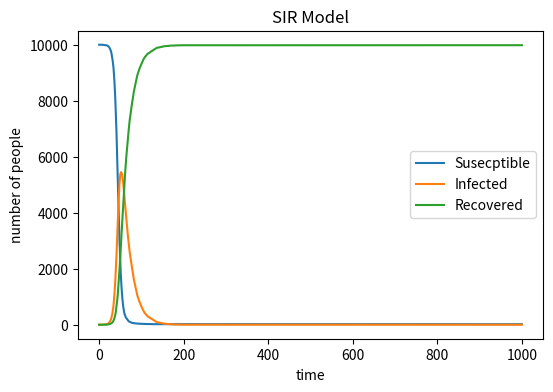

This figure's Python source:
# import necessary libraries
import numpy as np
import matplotlib.pyplot as plt
# Define variables
N=10000
S=N-1
I=1
R=0
beta=0.3
gamma=0.05
# Define array
S_array=[S]
I_array=[I]
R_array=[R]
# Define the probility of infection
for _ in range(1000):
  
    infection_prob =beta * I/N
    new_infection=np.random.choice([0,1],S,p=[1-infection_prob,infection_prob]).sum()
    new_recoveries=np.random.choice([0,1],I,p=[1-gamma,gamma]).sum()
    S-=new_infection
    I+=new_infection - new_recoveries
    R+=new_recoveries
    S_array.append(S)
    I_array.append(I)
    R_array.append(R)
plt.figure(figsize=(6,4),dpi=150)
plt.plot(S_array, label='Susecptible')
plt.plot(I_array,label='Infected')
plt.plot(R_array,label='Recovered')
plt.xlabel('time')
plt.ylabel('number of people')
plt.title('SIR Model')
plt.legend()
plt.savefig("SIR_plot.png")
plt.show()